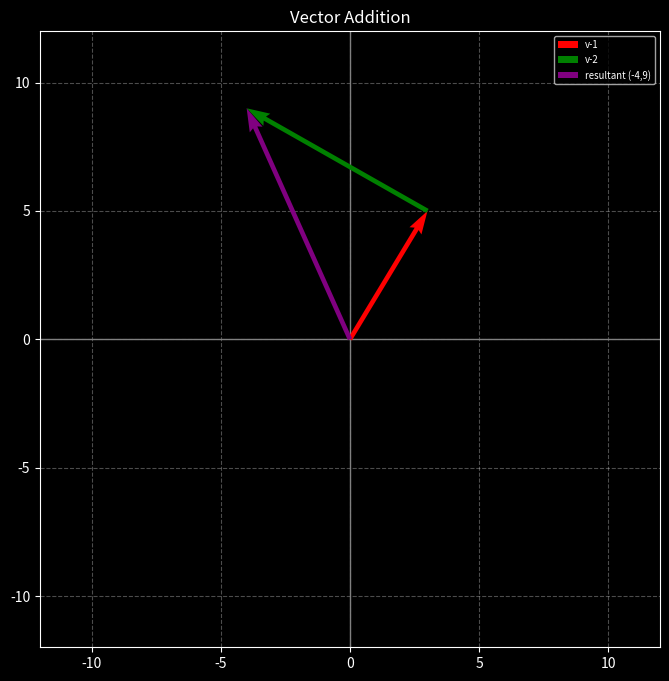
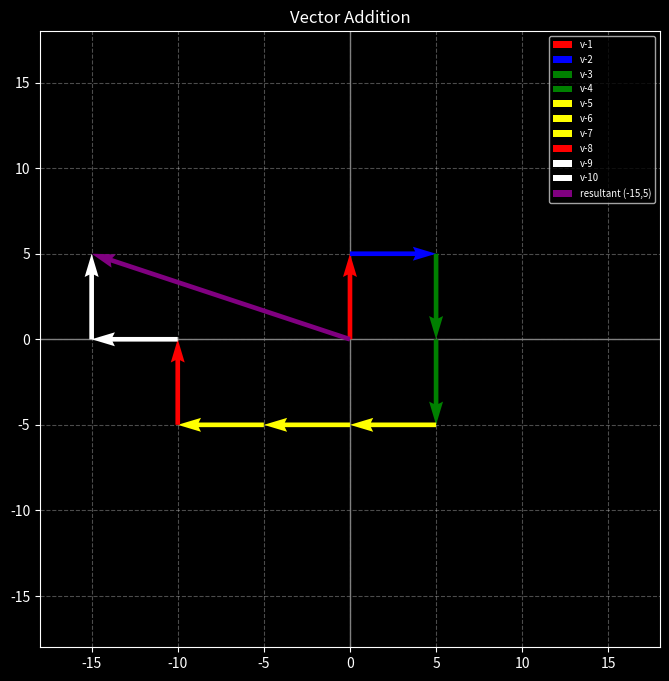

Write Python code to recreate these figures, in order.
# %% [markdown]
# # 🚀 MISSION 1: THE GAME WALKER
# ### "Moving Without Loops"
# 
# **TUJUAN:** Membuktikan bahwa pergerakan karakter dalam game hanyalah operasi penjumlahan vektor. Anda akan memindahkan karakter dari titik nol ke tujuan akhir tanpa mengubah koordinat x dan y secara manual satu per satu.
# 
# ---
# 
# ### 🧠 KONSEP MATEMATIKA
# Posisi adalah Vektor. Gerakan adalah Vektor.
# Posisi baru adalah hasil penjumlahan posisi lama dengan vektor langkah.
# 
# $$\vec{P}_{akhir} = \vec{P}_{awal} + \vec{v}_1 + \vec{v}_2 + \dots + \vec{v}_n$$
# 
# Atau dalam bahasa NumPy (Vectorization):
# $$\vec{P}_{akhir} = \sum (\text{semua vektor gerakan})$$
# 
# ---
# 
# ### 📝 INSTRUKSI TUGAS
# 
# 1.  **Definisi Gerakan (Kamus Vektor):**
#     * Buat vektor dasar menggunakan NumPy:
#         * `UP` = `[0, 5]`
#         * `DOWN` = `[0, -5]`
#         * `RIGHT` = `[5, 0]`
#         * `LEFT` = `[-5, 0]`
# 
# 2.  **Skenario Perjalanan:**
#     * Buat sebuah list berisi urutan langkah acak, misal: `[UP, RIGHT, UP, LEFT, UP, DOWN, RIGHT]`.
# 
# 3.  **Kalkulasi Posisi:**
#     * Gunakan `np.sum(..., axis=0)` untuk mencari koordinat akhir secara instan.
#     * *(Advanced)*: Gunakan `np.cumsum(..., axis=0)` jika ingin mendapatkan seluruh jejak koordinat (trail).
# 
# 4.  **Visualisasi:**
#     * Gunakan fungsi `plot_vectors` (yang sudah Anda buat sebelumnya) untuk menggambar perjalanan karakter tersebut dari (0,0) hingga titik akhir.
# 
# > **Filosofi:** Jangan berpikir "X tambah 1". Berpikirlah "Tambahkan Vektor Kanan".

# %%
import numpy as np
import matplotlib.pyplot as plt

# %%
def vec_addition(vectors: list[np.ndarray], colors: list[str]) -> None:
    """
    visualizes vector addition using head-to-tail method and plots the resultant vector

    Args:
        vectors (list[np.ndarray]): list of 2D NumPy arrays representing the vectors
        colors (list[str]): list of color strings for each vector path
    """
    plt.style.use("dark_background")
    plt.figure(figsize=(8,8))
    plt.axvline(color="grey", lw=1)
    plt.axhline(color="grey", lw=1)
    
    origin = np.array([0,0])
    start = origin.copy()
    
    for i, vec in enumerate(vectors):
        color = colors[i] if i < len(colors) else "white"
        
        plt.quiver(
            *start, *vec,
            angles='xy', scale_units='xy', scale=1,
            color=color, label=f"v-{i+1}",
            zorder=2.1
            )
        start += vec
    
    final = np.sum(vectors, axis=0)
    plt.quiver(
        *origin, *final,
        angles='xy', scale_units='xy', scale=1,
        color="purple", label=f"resultant ({final[0]},{final[1]})",
        zorder=5
        )
    
    plt.grid(linestyle='--', alpha=0.3)
    
    limit = np.max(np.abs(np.cumsum(vectors, axis=0))) + 3
    plt.xlim(-limit, limit)
    plt.ylim(-limit, limit)
    plt.legend(fontsize='x-small')
    plt.title("Vector Addition")
    
    plt.show()

# %%
def visualize(vectors: list[np.ndarray], colors: list[str]) -> None:
    """
    visualizes vector

    Args:
        vectors (list[np.ndarray]): list of 2D NumPy arrays representing the vectors
        colors (list[str]): list of color strings for each vector path
    """
    plt.style.use("dark_background")
    plt.figure(figsize=(8,8))
    plt.axvline(color="grey", lw=1)
    plt.axhline(color="grey", lw=1)
    
    origin = np.array([0,0])
    
    for i, vec in enumerate(vectors):
        color = colors[i] if i < len(colors) else "white"
        
        plt.quiver(
            *origin, *vec,
            angles='xy', scale_units='xy', scale=1,
            color=color, label=f"v-{i+1}",
            zorder=2.1
            )
    
    plt.grid(linestyle='--', alpha=0.3)
    
    limit = np.max(np.abs(np.cumsum(vectors, axis=0))) + 5
    plt.xlim(-limit, limit)
    plt.ylim(-limit, limit)
    plt.legend(fontsize='x-small')
    plt.title("Rotated Vector")
    
    plt.show()

# %%
a = np.array([3, 5])
b = np.array([-7, 4])

# %%
vec_addition([a, b], ["red", "green"])

# %%
up = np.array([0,5])
down = np.array([0,-5])
right = np.array([5,0])
left = np.array([-5,0])

c_up = "red"
c_down = "green"
c_right = "blue"
c_left = "yellow"

gerak = [up, right, down, down, left, left, left, up, left, up]
colors = [c_up, c_right, c_down, c_down, c_left, c_left, c_left, c_up]

vec_addition(gerak, colors)
